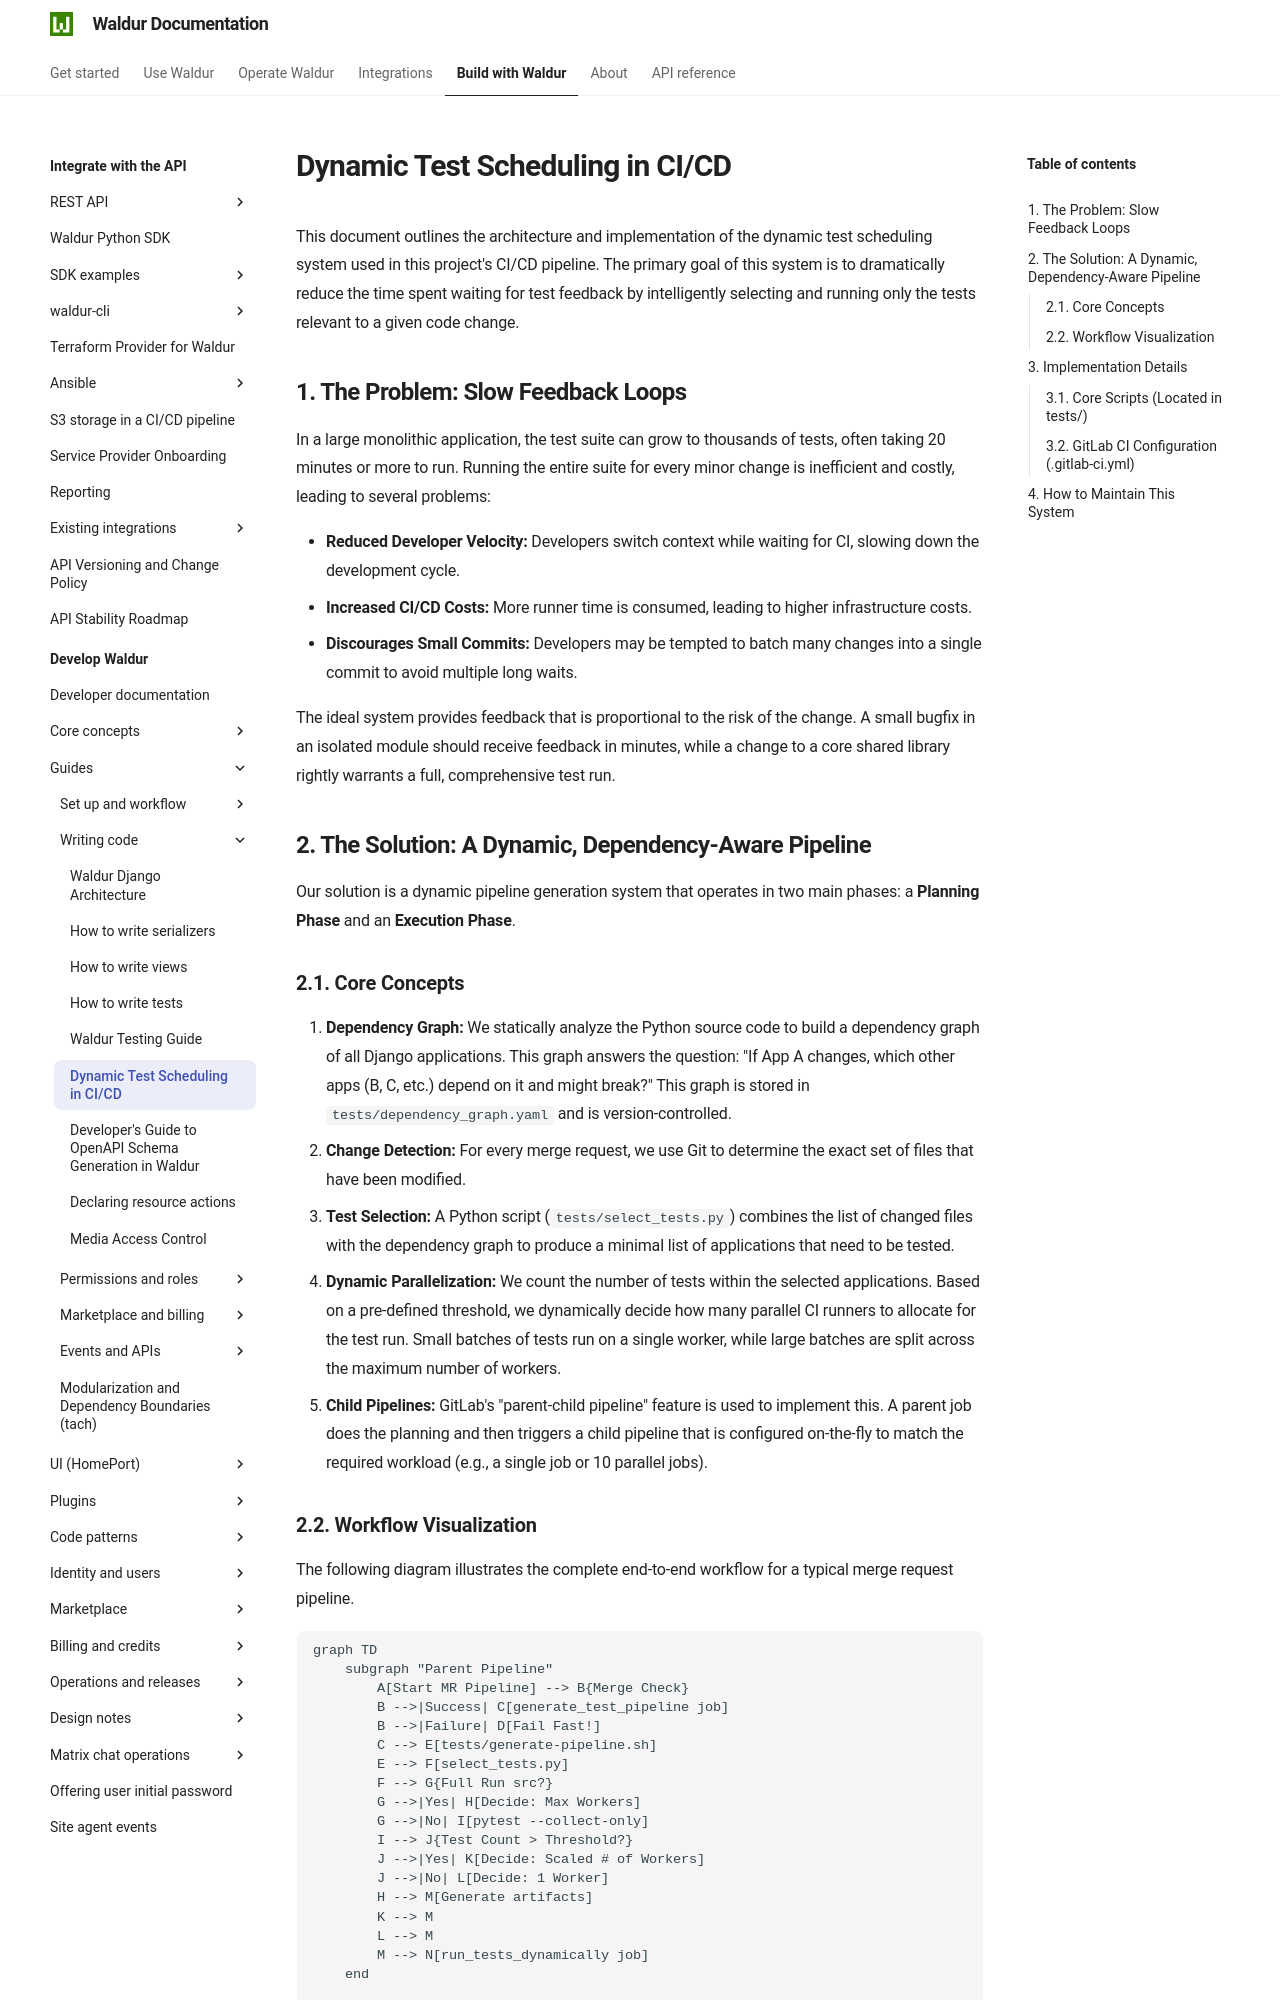

repository: waldur/waldur-docs · page: latest/developer-guide/guides/dynamic-tests-scheduling/index.html · generator: mkdocs

# Dynamic Test Scheduling in CI/CD

<!-- EXTERNAL DOCUMENT
Source: https://code.opennodecloud.com/waldur/waldur-mastermind.git
Branch: develop
Remote Path: docs//guides/dynamic-tests-scheduling.md
Local Path: docs/developer-guide
Last Sync: 2026-11-10T20:21:51.596429

WARNING: This file is automatically synchronized from the source repository.
DO NOT EDIT this file directly. Changes will be overwritten.
Edit the source at: https://code.opennodecloud.com/waldur/waldur-mastermind.git/-/tree/develop/docs//guides/dynamic-tests-scheduling.md
-->


This document outlines the architecture and implementation of the dynamic test scheduling system used in this project's CI/CD pipeline. The primary goal of this system is to dramatically reduce the time spent waiting for test feedback by intelligently selecting and running only the tests relevant to a given code change.

## 1. The Problem: Slow Feedback Loops

In a large monolithic application, the test suite can grow to thousands of tests, often taking 20 minutes or more to run. Running the entire suite for every minor change is inefficient and costly, leading to several problems:

- **Reduced Developer Velocity:** Developers switch context while waiting for CI, slowing down the development cycle.
- **Increased CI/CD Costs:** More runner time is consumed, leading to higher infrastructure costs.
- **Discourages Small Commits:** Developers may be tempted to batch many changes into a single commit to avoid multiple long waits.

The ideal system provides feedback that is proportional to the risk of the change. A small bugfix in an isolated module should receive feedback in minutes, while a change to a core shared library rightly warrants a full, comprehensive test run.

## 2. The Solution: A Dynamic, Dependency-Aware Pipeline

Our solution is a dynamic pipeline generation system that operates in two main phases: a **Planning Phase** and an **Execution Phase**.

### 2.1. Core Concepts

1. **Dependency Graph:** We statically analyze the Python source code to build a dependency graph of all Django applications. This graph answers the question: "If App A changes, which other apps (B, C, etc.) depend on it and might break?" This graph is stored in `tests/dependency_graph.yaml` and is version-controlled.
2. **Change Detection:** For every merge request, we use Git to determine the exact set of files that have been modified.
3. **Test Selection:** A Python script (`tests/select_tests.py`) combines the list of changed files with the dependency graph to produce a minimal list of applications that need to be tested.
4. **Dynamic Parallelization:** We count the number of tests within the selected applications. Based on a pre-defined threshold, we dynamically decide how many parallel CI runners to allocate for the test run. Small batches of tests run on a single worker, while large batches are split across the maximum number of workers.
5. **Child Pipelines:** GitLab's "parent-child pipeline" feature is used to implement this. A parent job does the planning and then triggers a child pipeline that is configured on-the-fly to match the required workload (e.g., a single job or 10 parallel jobs).
